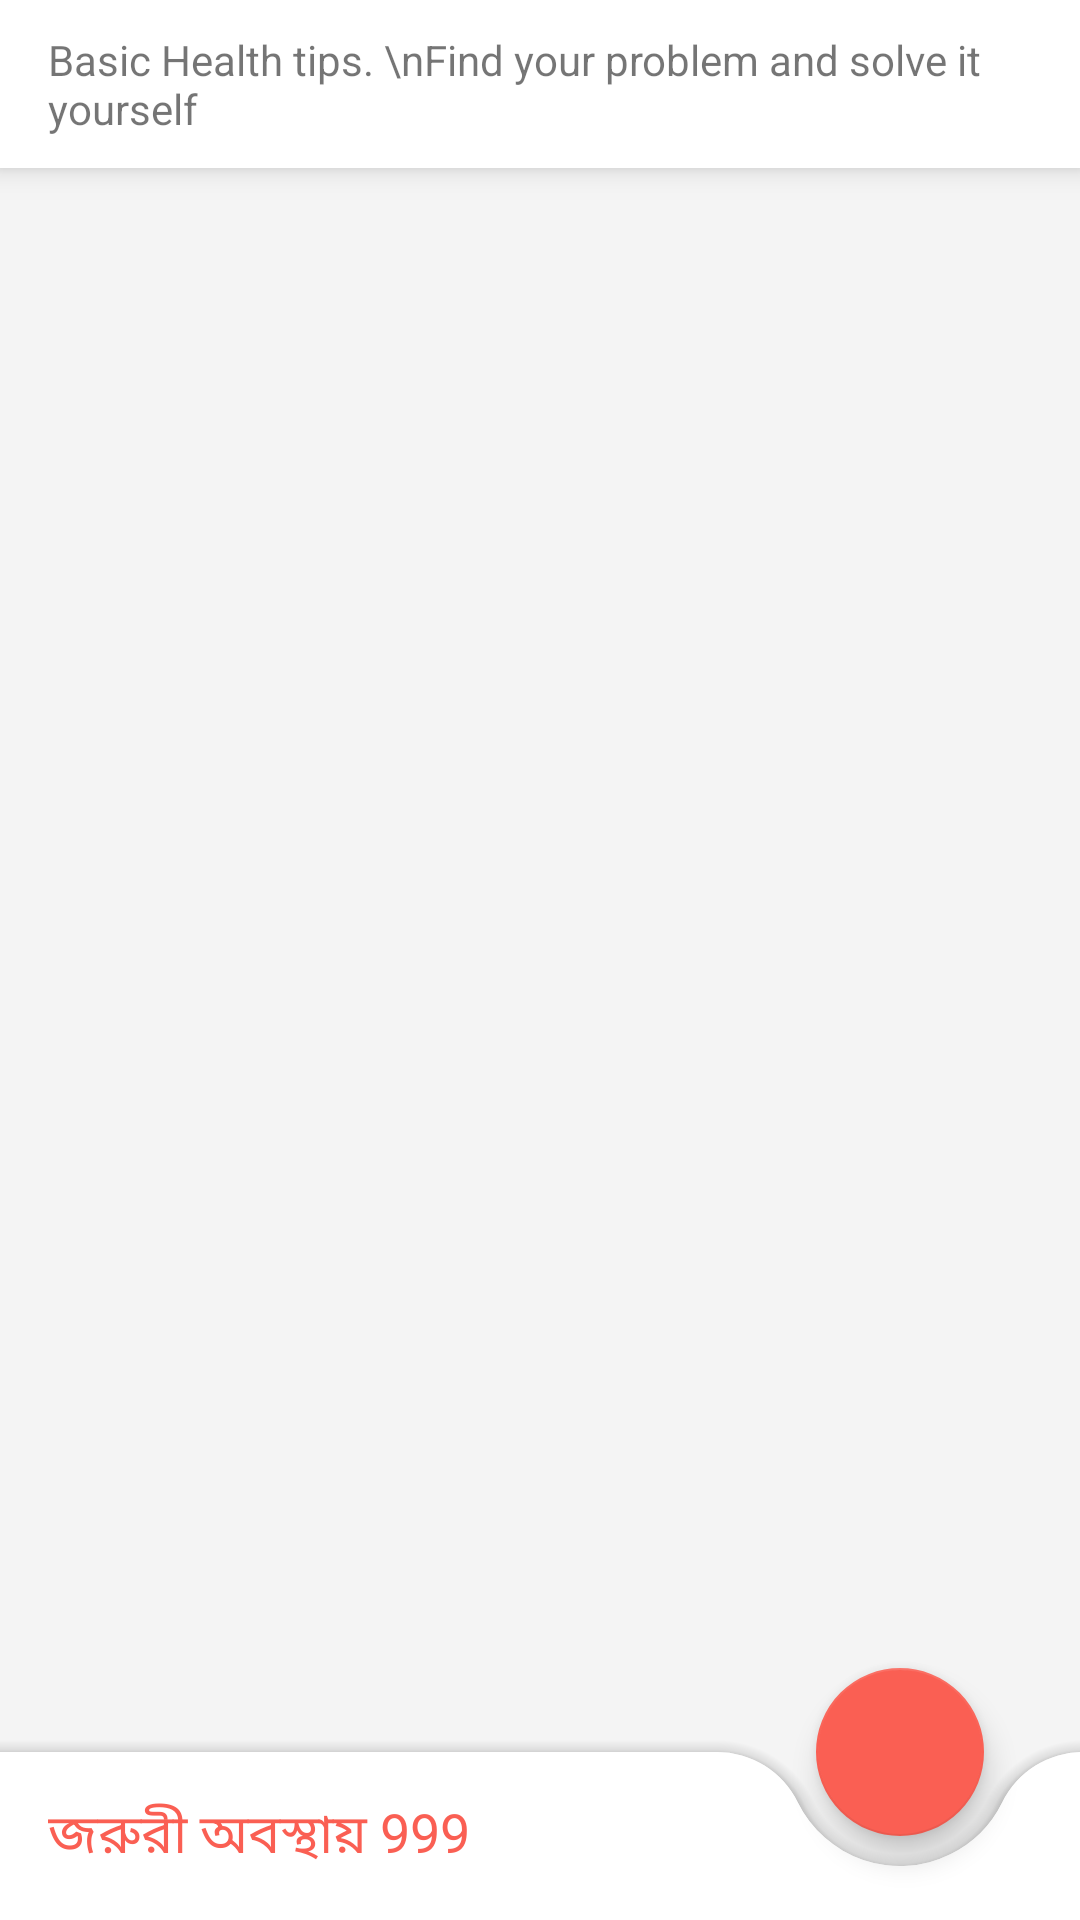

Here is an Android app screen rendered from its layout file. Give the layout XML and the strings, colors and styles it references.
<!-- AndroidManifest.xml: application theme AppTheme -->
<!-- res/layout/activity_ambulance.xml -->
<?xml version="1.0" encoding="utf-8"?>
<androidx.coordinatorlayout.widget.CoordinatorLayout xmlns:android="http://schemas.android.com/apk/res/android"
    xmlns:app="http://schemas.android.com/apk/res-auto"
    xmlns:tools="http://schemas.android.com/tools"
    android:layout_width="match_parent"
    android:layout_height="match_parent"
    android:background="@drawable/bg_option_white"
    android:transitionName="example_transition"
    android:id="@+id/layout"
    tools:context=".Ambulance">

    <RelativeLayout
        android:layout_width="match_parent"
        android:layout_height="?actionBarSize"
        android:background="@color/white"
        android:elevation="5dp"
        android:paddingEnd="8dp"
        android:paddingStart="8dp">
        <LinearLayout
            android:layout_width="wrap_content"
            android:layout_height="wrap_content"
            android:layout_centerVertical="true"
            android:orientation="vertical">
            <TextView
                android:text="Basic Health tips. \nFind your problem and solve it yourself"
                android:padding="8dp"
                android:layout_width="wrap_content"
                android:layout_height="wrap_content"/>

        </LinearLayout>
    </RelativeLayout>

    <com.google.android.material.bottomappbar.BottomAppBar
        android:id="@+id/bottomAppBar"
        android:layout_width="match_parent"
        android:layout_height="wrap_content"
        style="@style/Widget.MaterialComponents.BottomAppBar.PrimarySurface"
        android:layout_gravity="bottom"
        app:fabAlignmentMode="end"
        app:fabCradleMargin="10dp"
        app:fabCradleRoundedCornerRadius="30dp"
        app:hideOnScroll="true">
        <TextView
            android:layout_width="wrap_content"
            android:layout_height="wrap_content"
            android:text="@string/call999"
            android:textSize="18sp"
            android:textColor="@color/red"/>
    </com.google.android.material.bottomappbar.BottomAppBar>

    <com.google.android.material.floatingactionbutton.FloatingActionButton
        android:layout_width="wrap_content"
        android:layout_height="wrap_content"
        app:tint="@color/white"
        android:src="@drawable/ic_call"
        app:backgroundTint="@color/red"
        app:layout_anchor="@id/bottomAppBar"
        app:maxImageSize="35dp" />

</androidx.coordinatorlayout.widget.CoordinatorLayout>
<!-- resources referenced by this layout -->
<resources>
  <color name="red">#FA5F53</color>
  <color name="white">#FFFFFF</color>
  <!-- drawable bg_option_white (drawable) -->
  <?xml version="1.0" encoding="utf-8"?>
  <shape xmlns:android="http://schemas.android.com/apk/res/android">
      <solid android:color="@color/white_ash" />
      <corners android:radius="20dp"/>
  </shape>
  <string name="call999">জরুরী অবস্থায় 999</string>
  
  
      //First aid kit
  <style name="AppTheme" parent="Theme.MaterialComponents.Light.NoActionBar">
          
          <item name="colorPrimary">@color/colorPrimary</item>
          <item name="colorPrimaryDark">@color/colorPrimaryDark</item>
          <item name="colorAccent">@color/colorAccent</item>
  
          <item name="android:windowContentTransitions">true</item>
          <item name="alertDialogTheme">@style/AppCompatAlertDialogStyle</item>
      </style>
  <color name="white_ash">#F4F4F4</color>
  <color name="colorPrimary">#FFFFFF</color>
  <color name="colorPrimaryDark">#000000</color>
  <color name="colorAccent">#000000</color>
  <style name="AppCompatAlertDialogStyle" parent="Theme.AppCompat.Light.Dialog.Alert">
          <item name="colorAccent">@color/colorAccent</item>
      </style>
</resources>
